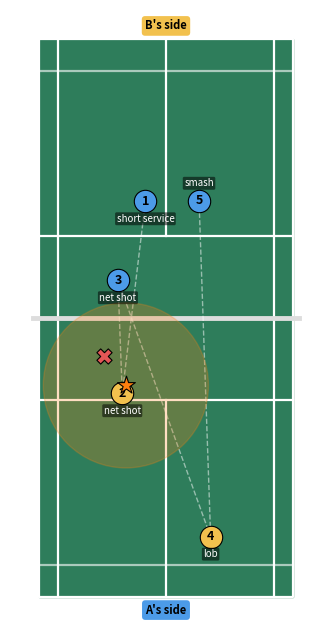

Here is the Python script that generated this plot: (Note: this script raises an exception after producing the figure.)
"""Draw a badminton singles court in ShuttleSet's court-coordinate frame.

Estimated from the data (not from an official spec): the frame spans the full court,
x about 0-355 across and y about 84-850 along, net at y = 467.
That is roughly 57.5 units per metre for a 6.10 m x 13.40 m court.
"""
import matplotlib.pyplot as plt
import numpy as np

NET_Y = 467.0
UNITS_PER_M = 57.5
WIDTH = 6.10 * UNITS_PER_M            # doubles width
HALF_LEN = 6.70 * UNITS_PER_M
X0 = 0.0
Y_TOP, Y_BOT = NET_Y - HALF_LEN, NET_Y + HALF_LEN

LINE = "#ffffff"
COURT = "#2e7d5b"
COLORS = {"A": "#4c9be8", "B": "#f2c14e", "pred": "#ff7f0e", "true": "#e45756"}


def m(v: float) -> float:
    return v * UNITS_PER_M


def draw_court(ax=None, figsize=(4.2, 8)):
    if ax is None:
        _, ax = plt.subplots(figsize=figsize)
    ax.add_patch(plt.Rectangle((X0, Y_TOP), WIDTH, 2 * HALF_LEN, color=COURT, zorder=0))
    lw = 1.6
    # outer (doubles) boundary and singles side lines
    ax.plot([X0, X0 + WIDTH, X0 + WIDTH, X0, X0], [Y_TOP, Y_TOP, Y_BOT, Y_BOT, Y_TOP], c=LINE, lw=lw)
    for x in (X0 + m(0.46), X0 + WIDTH - m(0.46)):
        ax.plot([x, x], [Y_TOP, Y_BOT], c=LINE, lw=lw)
    for sign in (-1, 1):
        short = NET_Y + sign * m(1.98)                      # short service line
        long_d = NET_Y + sign * (HALF_LEN - m(0.76))        # doubles long service line
        ax.plot([X0, X0 + WIDTH], [short, short], c=LINE, lw=lw)
        ax.plot([X0, X0 + WIDTH], [long_d, long_d], c=LINE, lw=lw, alpha=0.6)
        end = Y_TOP if sign < 0 else Y_BOT
        ax.plot([X0 + WIDTH / 2] * 2, [short, end], c=LINE, lw=lw)   # centre line
    ax.plot([X0 - 8, X0 + WIDTH + 8], [NET_Y, NET_Y], c="#dddddd", lw=3.5, zorder=3)  # net
    ax.set_xlim(X0 - 40, X0 + WIDTH + 40)
    ax.set_ylim(Y_BOT + 40, Y_TOP - 40)                    # top of the figure = small y
    ax.set_aspect("equal")
    ax.axis("off")
    return ax


def draw_rally(ax, xs, ys, hitters, types, first_player):
    """Numbered LANDING points of the observed strokes, linked in order.

    Colour = who HIT the stroke, so a player's dots appear on the opponent's half.
    Each player's name is written at the end of the half they defend.
    """
    ax.plot(xs, ys, c="white", lw=1, alpha=0.5, ls="--", zorder=4)
    placed = []
    for i, (x, y, p, t) in enumerate(zip(xs, ys, hitters, types), 1):
        c = COLORS["A"] if p == first_player else COLORS["B"]
        ax.scatter(x, y, s=260, c=c, edgecolors="black", lw=0.8, zorder=5)
        ax.text(x, y, str(i), ha="center", va="center", fontsize=9, weight="bold", zorder=6)
        # label under the dot; move it above if another label is already close by
        ly = y + 24
        if any(abs(x - lx) < 95 and abs(ly - py) < 22 for lx, py in placed):
            ly = y - 24
        ax.text(x, ly, t, fontsize=7, color="white", va="center", ha="center", zorder=6,
                bbox=dict(boxstyle="round,pad=0.15", fc="#00000088", ec="none"))
        placed.append((x, ly))

    # stroke 1 lands on the receiver's half -> the server defends the other half
    other = next((h for h in hitters if h != first_player), "opponent")
    server_top = ys[0] > NET_Y
    for name, top, col in [(first_player, server_top, COLORS["A"]), (other, not server_top, COLORS["B"])]:
        y = Y_TOP - 18 if top else Y_BOT + 18
        ax.text(X0 + WIDTH / 2, y, f"{name}'s side", ha="center", va="center", fontsize=8,
                weight="bold", color="black", bbox=dict(boxstyle="round,pad=0.3", fc=col, ec="none"))


def draw_prediction(ax, x, y, radius, true_xy=None):
    """Predicted landing (orange) with an error circle; optionally the true landing (red X)."""
    ax.add_patch(plt.Circle((x, y), radius, color=COLORS["pred"], alpha=0.25, zorder=4))
    ax.scatter(x, y, s=180, marker="*", c=COLORS["pred"], edgecolors="black", lw=0.8, zorder=7)
    if true_xy is not None:
        ax.scatter(*true_xy, s=120, marker="X", c=COLORS["true"], edgecolors="black", lw=0.8, zorder=7)


if __name__ == "__main__":       # quick visual check: python -m badminton_coach.court
    ax = draw_court()
    draw_rally(ax, np.array([147, 115, 109, 237, 221]), np.array([306, 571, 415, 769, 305]),
               ["A", "B", "A", "B", "A"], ["short service", "net shot", "net shot", "lob", "smash"], "A")
    draw_prediction(ax, 120, 560, 114, true_xy=(90, 520))
    plt.savefig("results/figures/court_preview.png", dpi=150, bbox_inches="tight")
    print("Saved results/figures/court_preview.png")
